Run: headless pygame with SDL's dummy video driver; simulated clock (each Clock.tick advances the game by its frame time, no real sleeping); random seed 0; keys injected as events and as key.get_pressed() state; no mouse input; restart key SPACE tapped at the start of phases 3 and 4.
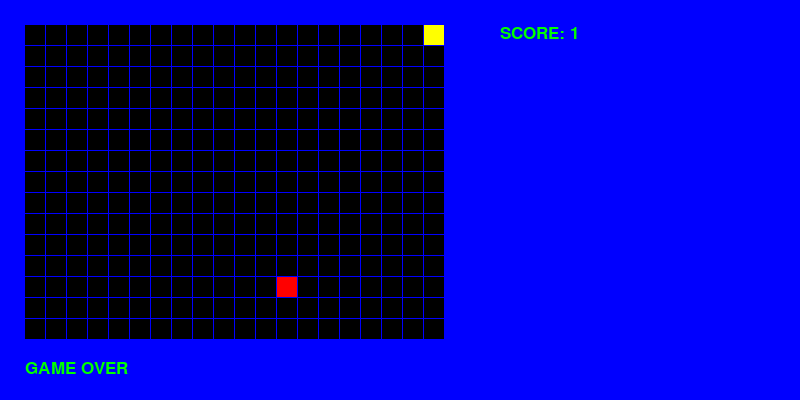
Frame 1 of 4 · flips 1–60 · no input
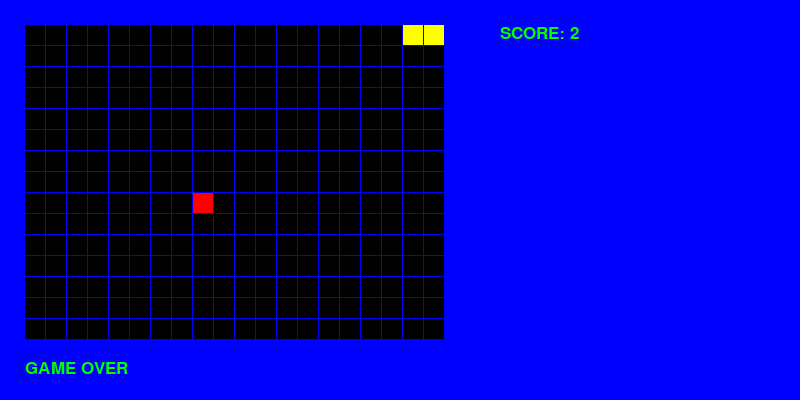
Frame 2 of 4 · flips 61–180 · tapped SPACE, RETURN · held RIGHT (→), D
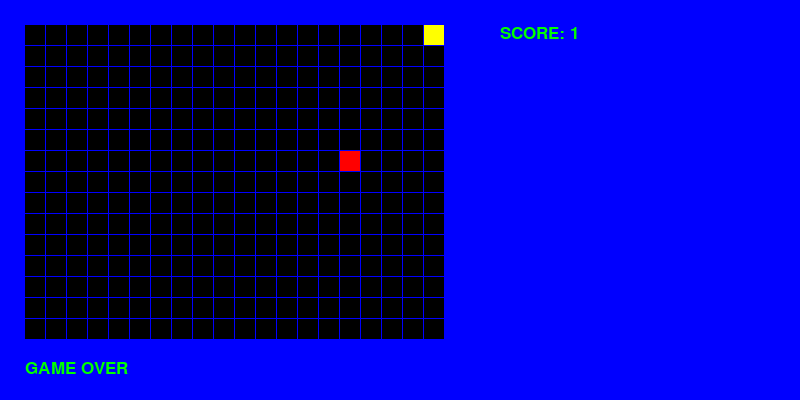
Frame 3 of 4 · flips 181–300 · tapped SPACE · held DOWN (↓), S
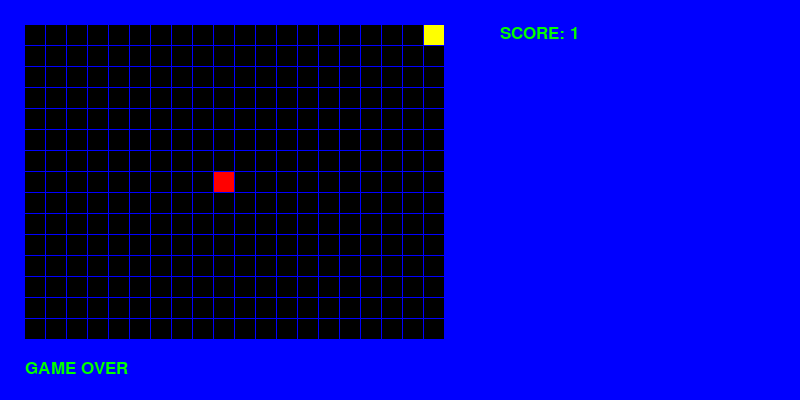
Frame 4 of 4 · flips 301–420 · tapped SPACE · held LEFT (←), A, UP (↑), W

The pygame program that drew these frames:

import pygame
import time
import random

snake = [(0, 0)]
snake_direction = 'right'
apple_position = None
game_over = False

pygame.init()
font = pygame.font.Font(None, 25)
screen = pygame.display.set_mode((800, 400))
pygame.display.set_caption('Snake')

while True:
    for event in pygame.event.get():
        if event.type == pygame.QUIT:
            pygame.quit()
            exit()
        elif event.type == pygame.KEYDOWN:
            if event.key == pygame.K_ESCAPE:
                pygame.quit()
                exit()
            elif event.key == pygame.K_SPACE:
                snake = [(0, 0)]
                snake_direction = 'right'
                apple_position = None
                game_over = False
            elif event.key == pygame.K_UP:
                if snake_direction != 'down':
                    snake_direction = 'up'
            elif event.key == pygame.K_DOWN:
                if snake_direction != 'up':
                    snake_direction = 'down'
            elif event.key == pygame.K_LEFT:
                if snake_direction != 'right':
                    snake_direction = 'left'
            elif event.key == pygame.K_RIGHT:
                if snake_direction != 'left':
                    snake_direction = 'right'

    if not apple_position:
        apple_position = (random.randint(0, 19), random.randint(0, 14))
    if not game_over:
        last_snake_position = snake[0]
        new_snake_position = None
        if snake_direction == 'up':
            new_snake_position = (last_snake_position[0], last_snake_position[1] - 1)
        elif snake_direction == 'down':
            new_snake_position = (last_snake_position[0], last_snake_position[1] + 1)
        elif snake_direction == 'left':
            new_snake_position = (last_snake_position[0] - 1, last_snake_position[1])
        elif snake_direction == 'right':
            new_snake_position = (last_snake_position[0] + 1, last_snake_position[1])
        if new_snake_position[0] < 0 or new_snake_position[0] >= 20 or new_snake_position[1] < 0 or new_snake_position[1] >= 15:
            game_over = True
        for i in snake:
            if new_snake_position == i:
                game_over = True
        if not game_over:
            snake.insert(0, new_snake_position)
        if new_snake_position == apple_position:
            apple_position = None
        elif not game_over:
            snake.pop()

    screen.fill('Blue')
    for x in range(20):
        for y in range(15):
            pygame.draw.rect(screen, 'Black', (x * 21 + 25, y * 21 + 25, 20, 20))
    if apple_position:
        pygame.draw.rect(screen, 'Red', (apple_position[0] * 21 + 25, apple_position[1] * 21 + 25, 20, 20))
    for t in snake:
        pygame.draw.rect(screen, 'Yellow', (t[0] * 21 + 25, t[1] * 21 + 25, 20, 20))
    score_text = font.render("SCORE: %d" % len(snake), True, 'Green')
    screen.blit(score_text, ((500, 25)))
    if game_over:
        game_over_text = font.render("GAME OVER", True, 'Green')
        screen.blit(game_over_text, ((25, 360)))
    pygame.display.update()
    time.sleep(1 / 10)
